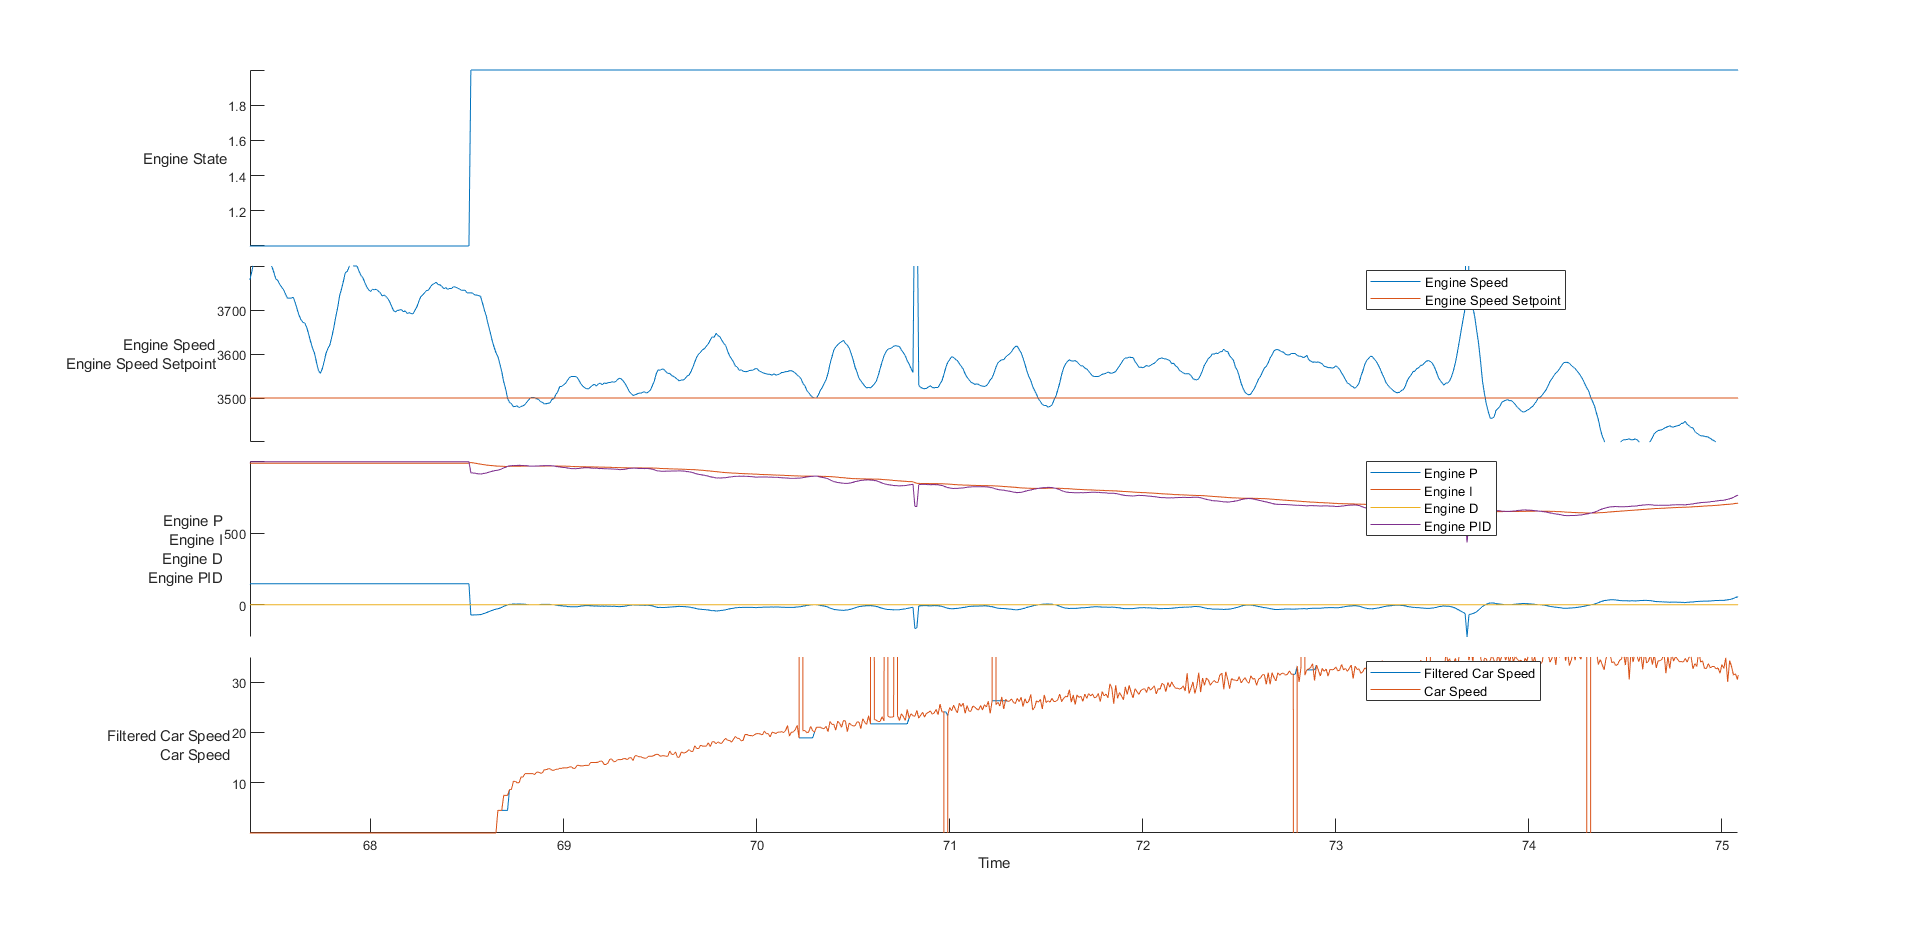

Source data for this figure (header and first rows):
time, rwSpeed, eState, eSpeed, ePID, eP, eI, eD, pState, pEncoder, pLoadCellForce, pMotorCurrent, pControllerOutput, sState, sEncoder, sLoadCellForce, sMotorCurrent, sControllerOutput, sEncoderPID, sLoadCellPID, sLoadCellP, sLoadCellI, sLoadCellD, fBrakePressure
61825224, 0, 1, 0, 0, 0, 0, 0, 3, -3000, -21846, -12905, 947, 0, 1694524416, 256, 0, 0, 0, 0, 0, 18435, -12, 101
62125208, 0, 1, 0, 0, 0, 0, 0, 3, -3000, -60, 14, 0, 3, -1800, 70, 22, 0, 0, 0, 0, 0, 0, 100
62135200, 0, 1, 0, 0, 0, 0, 0, 3, -3000, -60, 14, 0, 3, -1800, 70, 22, 0, 0, 0, 0, 0, 0, 100
62145227, 0, 1, 0, 0, 0, 0, 0, 3, -3000, -60, 14, 0, 3, -1800, 70, 23, 0, 0, 0, 0, 0, 0, 100
62155213, 0, 1, 0, 0, 0, 0, 0, 3, -3000, -60, 14, 0, 3, -1800, 70, 22, 0, 0, 0, 0, 0, 0, 101
62165200, 0, 1, 0, 0, 0, 0, 0, 3, -3000, -60, 14, 0, 3, -1800, 70, 22, 0, 0, 0, 0, 0, 0, 101
62175219, 0, 1, 0, 0, 0, 0, 0, 3, -3000, -60, 14, 0, 3, -1800, 70, 22, 0, 0, 0, 0, 0, 0, 101
62185213, 0, 1, 0, 0, 0, 0, 0, 3, -3000, -60, 14, 0, 3, -1800, 70, 22, 0, 0, 0, 0, 0, 0, 100
62195236, 0, 1, 0, 0, 0, 0, 0, 3, -3000, -60, 13, 0, 3, -1800, 70, 21, 0, 0, 0, 0, 0, 0, 100
62205217, 0, 1, 0, 0, 0, 0, 0, 3, -3000, -60, 14, 0, 3, -1800, 70, 22, 0, 0, 0, 0, 0, 0, 100
62215208, 0, 1, 0, 0, 0, 0, 0, 3, -3000, -60, 14, 0, 3, -1800, 70, 22, 0, 0, 0, 0, 0, 0, 100
62225231, 0, 1, 0, 0, 0, 0, 0, 3, -3000, -60, 14, 0, 3, -1800, 70, 22, 0, 0, 0, 0, 0, 0, 100
62235216, 0, 1, 0, 0, 0, 0, 0, 3, -3000, -60, 14, 0, 3, -1800, 70, 22, 0, 0, 0, 0, 0, 0, 101
62245202, 0, 1, 0, 0, 0, 0, 0, 3, -3000, -60, 14, 0, 3, -1800, 70, 22, 0, 0, 0, 0, 0, 0, 100
62255224, 0, 1, 0, 0, 0, 0, 0, 3, -3000, -60, 14, 0, 3, -1800, 70, 21, 0, 0, 0, 0, 0, 0, 101
62265216, 0, 1, 0, 0, 0, 0, 0, 3, -3000, -60, 14, 0, 3, -1800, 70, 23, 0, 0, 0, 0, 0, 0, 100
62275283, 0, 1, 0, 0, 0, 0, 0, 3, -3000, -60, 14, 0, 3, -1800, 70, 22, 0, 0, 0, 0, 0, 0, 100
62285231, 0, 1, 0, 0, 0, 0, 0, 3, -3000, -60, 14, 0, 3, -1800, 70, 22, 0, 0, 0, 0, 0, 0, 100
62295215, 0, 1, 0, 0, 0, 0, 0, 3, -3000, -60, 13, 0, 3, -1800, 70, 22, 0, 0, 0, 0, 0, 0, 100
62305202, 0, 1, 0, 0, 0, 0, 0, 3, -3000, -60, 14, 0, 3, -1800, 70, 22, 0, 0, 0, 0, 0, 0, 100
62315299, 0, 1, 0, 0, 0, 0, 0, 3, -3000, -60, 14, 0, 3, -1800, 70, 21, 0, 0, 0, 0, 0, 0, 100
62325211, 0, 1, 0, 0, 0, 0, 0, 3, -3000, -60, 14, 0, 3, -1800, 70, 22, 0, 0, 0, 0, 0, 0, 101
62335231, 0, 1, 0, 0, 0, 0, 0, 3, -3000, -60, 14, 0, 3, -1800, 70, 21, 0, 0, 0, 0, 0, 0, 100
62345219, 0, 1, 0, 0, 0, 0, 0, 3, -3000, -60, 14, 0, 3, -1800, 70, 22, 0, 0, 0, 0, 0, 0, 100
62355212, 0, 1, 0, 0, 0, 0, 0, 3, -3000, -60, 14, 0, 3, -1800, 70, 22, 0, 0, 0, 0, 0, 0, 100
62365233, 0, 1, 0, 0, 0, 0, 0, 3, -3000, -60, 14, 0, 3, -1800, 70, 22, 0, 0, 0, 0, 0, 0, 100
62375217, 0, 1, 0, 0, 0, 0, 0, 3, -3000, -60, 14, 0, 3, -1800, 70, 22, 0, 0, 0, 0, 0, 0, 100
62385203, 0, 1, 0, 0, 0, 0, 0, 3, -3000, -60, 15, 0, 3, -1800, 70, 23, 0, 0, 0, 0, 0, 0, 100
62395233, 0, 1, 0, 0, 0, 0, 0, 3, -3000, -60, 14, 0, 3, -1800, 70, 23, 0, 0, 0, 0, 0, 0, 100
62405213, 0, 1, 0, 0, 0, 0, 0, 3, -3000, -60, 14, 0, 3, -1800, 70, 22, 0, 0, 0, 0, 0, 0, 100
62415202, 0, 1, 0, 0, 0, 0, 0, 3, -3000, -60, 14, 0, 3, -1800, 70, 22, 0, 0, 0, 0, 0, 0, 101
62425225, 0, 1, 0, 0, 0, 0, 0, 3, -3000, -60, 14, 0, 3, -1800, 70, 22, 0, 0, 0, 0, 0, 0, 100
62435210, 0, 1, 0, 0, 0, 0, 0, 3, -3000, -60, 14, 0, 3, -1800, 70, 22, 0, 0, 0, 0, 0, 0, 100
62445236, 0, 1, 0, 0, 0, 0, 0, 3, -3000, -60, 14, 0, 3, -1800, 70, 22, 0, 0, 0, 0, 0, 0, 100
62455222, 0, 1, 0, 0, 0, 0, 0, 3, -3000, -60, 14, 0, 3, -1800, 70, 22, 0, 0, 0, 0, 0, 0, 100
62465204, 0, 1, 0, 0, 0, 0, 0, 3, -3000, -60, 14, 0, 3, -1800, 70, 22, 0, 0, 0, 0, 0, 0, 100
62475225, 0, 1, 0, 0, 0, 0, 0, 3, -3000, -60, 14, 0, 3, -1800, 70, 22, 0, 0, 0, 0, 0, 0, 100
62485212, 0, 1, 0, 0, 0, 0, 0, 3, -3000, -60, 14, 0, 3, -1800, 70, 22, 0, 0, 0, 0, 0, 0, 100
62495199, 0, 1, 0, 0, 0, 0, 0, 3, -3000, -60, 14, 0, 3, -1800, 70, 22, 0, 0, 0, 0, 0, 0, 100
62505223, 0, 1, 0, 0, 0, 0, 0, 3, -3000, -60, 14, 0, 3, -1800, 70, 22, 0, 0, 0, 0, 0, 0, 101
62515206, 0, 1, 0, 0, 0, 0, 0, 3, -3000, -60, 14, 0, 3, -1800, 70, 21, 0, 0, 0, 0, 0, 0, 101
62525235, 0, 1, 0, 0, 0, 0, 0, 3, -3000, -60, 14, 0, 3, -1800, 70, 22, 0, 0, 0, 0, 0, 0, 100
62535221, 0, 1, 0, 0, 0, 0, 0, 3, -3000, -60, 13, 0, 3, -1800, 70, 22, 0, 0, 0, 0, 0, 0, 100
62545206, 0, 1, 0, 0, 0, 0, 0, 3, -3000, -60, 13, 0, 3, -1800, 70, 22, 0, 0, 0, 0, 0, 0, 100
62555233, 0, 1, 0, 0, 0, 0, 0, 3, -3000, -60, 14, 0, 3, -1800, 70, 22, 0, 0, 0, 0, 0, 0, 100
62565215, 0, 1, 0, 0, 0, 0, 0, 3, -3000, -60, 14, 0, 3, -1800, 70, 22, 0, 0, 0, 0, 0, 0, 100
62575199, 0, 1, 0, 0, 0, 0, 0, 3, -3000, -60, 13, 0, 3, -1800, 70, 22, 0, 0, 0, 0, 0, 0, 100
62585233, 0, 1, 0, 0, 0, 0, 0, 3, -3000, -60, 14, 0, 3, -1800, 70, 23, 0, 0, 0, 0, 0, 0, 100
62595215, 0, 1, 0, 0, 0, 0, 0, 3, -3000, -60, 14, 0, 3, -1800, 70, 22, 0, 0, 0, 0, 0, 0, 100
62605201, 0, 1, 0, 0, 0, 0, 0, 3, -3000, -60, 14, 0, 3, -1800, 70, 22, 0, 0, 0, 0, 0, 0, 100
62615228, 0, 1, 0, 0, 0, 0, 0, 3, -3000, -60, 13, 0, 3, -1800, 70, 22, 0, 0, 0, 0, 0, 0, 100
62625221, 0, 1, 0, 0, 0, 0, 0, 3, -3000, -60, 14, 0, 3, -1800, 70, 22, 0, 0, 0, 0, 0, 0, 100
62635206, 0, 1, 0, 0, 0, 0, 0, 3, -3000, -60, 14, 0, 3, -1800, 70, 22, 0, 0, 0, 0, 0, 0, 100
62645236, 0, 1, 0, 0, 0, 0, 0, 3, -3000, -60, 14, 0, 3, -1800, 70, 22, 0, 0, 0, 0, 0, 0, 101
62655216, 0, 1, 0, 0, 0, 0, 0, 3, -3000, -60, 14, 0, 3, -1800, 70, 22, 0, 0, 0, 0, 0, 0, 101
62665200, 0, 1, 0, 0, 0, 0, 0, 3, -3000, -60, 14, 0, 3, -1800, 70, 22, 0, 0, 0, 0, 0, 0, 100
62675223, 0, 1, 0, 0, 0, 0, 0, 3, -3000, -60, 14, 0, 3, -1800, 70, 22, 0, 0, 0, 0, 0, 0, 101
62685216, 0, 1, 0, 0, 0, 0, 0, 3, -3000, -60, 14, 0, 3, -1800, 70, 22, 0, 0, 0, 0, 0, 0, 100
62695206, 0, 1, 0, 0, 0, 0, 0, 3, -3000, -60, 14, 0, 3, -1800, 70, 22, 0, 0, 0, 0, 0, 0, 100
62705231, 0, 1, 0, 0, 0, 0, 0, 3, -3000, -60, 14, 0, 3, -1800, 70, 22, 0, 0, 0, 0, 0, 0, 100
... 13,391 more rows
